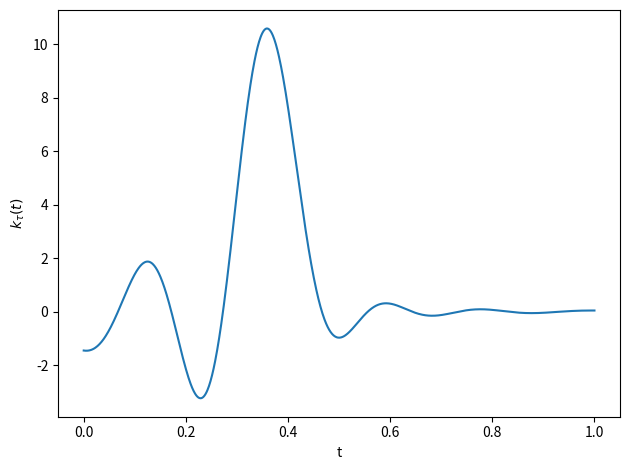

Source code (Python):
import numpy as np
import matplotlib.pyplot as plt
import scipy.integrate as integrate
from scipy import linalg


# define the classic bell-curve bump function
def phi(t):
    return np.exp(-t ** 2)


# define the basis function phi_k given k and N
def phi_k(t, k, N):
    return phi(N * t - k + 0.5)


# construct Gram matrix for s given N
def Gram_matrix(N):
    G = np.zeros((N, N))
    for i in range(N):
        for j in range(i, N):
            integrand = lambda t: phi_k(t, i + 1, N) * phi_k(t, j + 1, N)
            integral = integrate.quad(integrand, 0, 1)[0]
            G[i, j] = integral
            G[j, i] = integral
    return G


# plot k_tau(t)
t = np.linspace(0, 1, 1000)
N = 10
G = Gram_matrix(N)
H = linalg.inv(G)
tau = 0.371238
k_tau = np.zeros(1000)
for n in range(1, N+1):
    y = np.zeros(1000)
    for k in range(1, N + 1):
        y += H[n - 1, k - 1] * phi_k(t, k, N)
    k_tau += phi_k(tau, n, N) * y

fig, ax = plt.subplots()
ax.plot(t, k_tau)
ax.set(xlabel="t", ylabel=r'$k_{\tau}(t)$')
fig.tight_layout()
plt.savefig('p1b.png')

# verify that <f, k_tau> = f(tau)
alpha = np.random.randn(N)
print(f"alpha = {alpha}")
f_tau = 0
for k in range(1, N+1):
    f_tau += alpha[k-1] * phi_k(tau, k, N)
print(f"f(tau) = {f_tau}")

ft = np.zeros(1000)
for k in range(1, N+1):
    ft += alpha[k-1] * phi_k(t, k, N)

f_k_tau = np.trapz(ft*k_tau, x=t)
print(f"<f, k_tau> = {f_k_tau}")